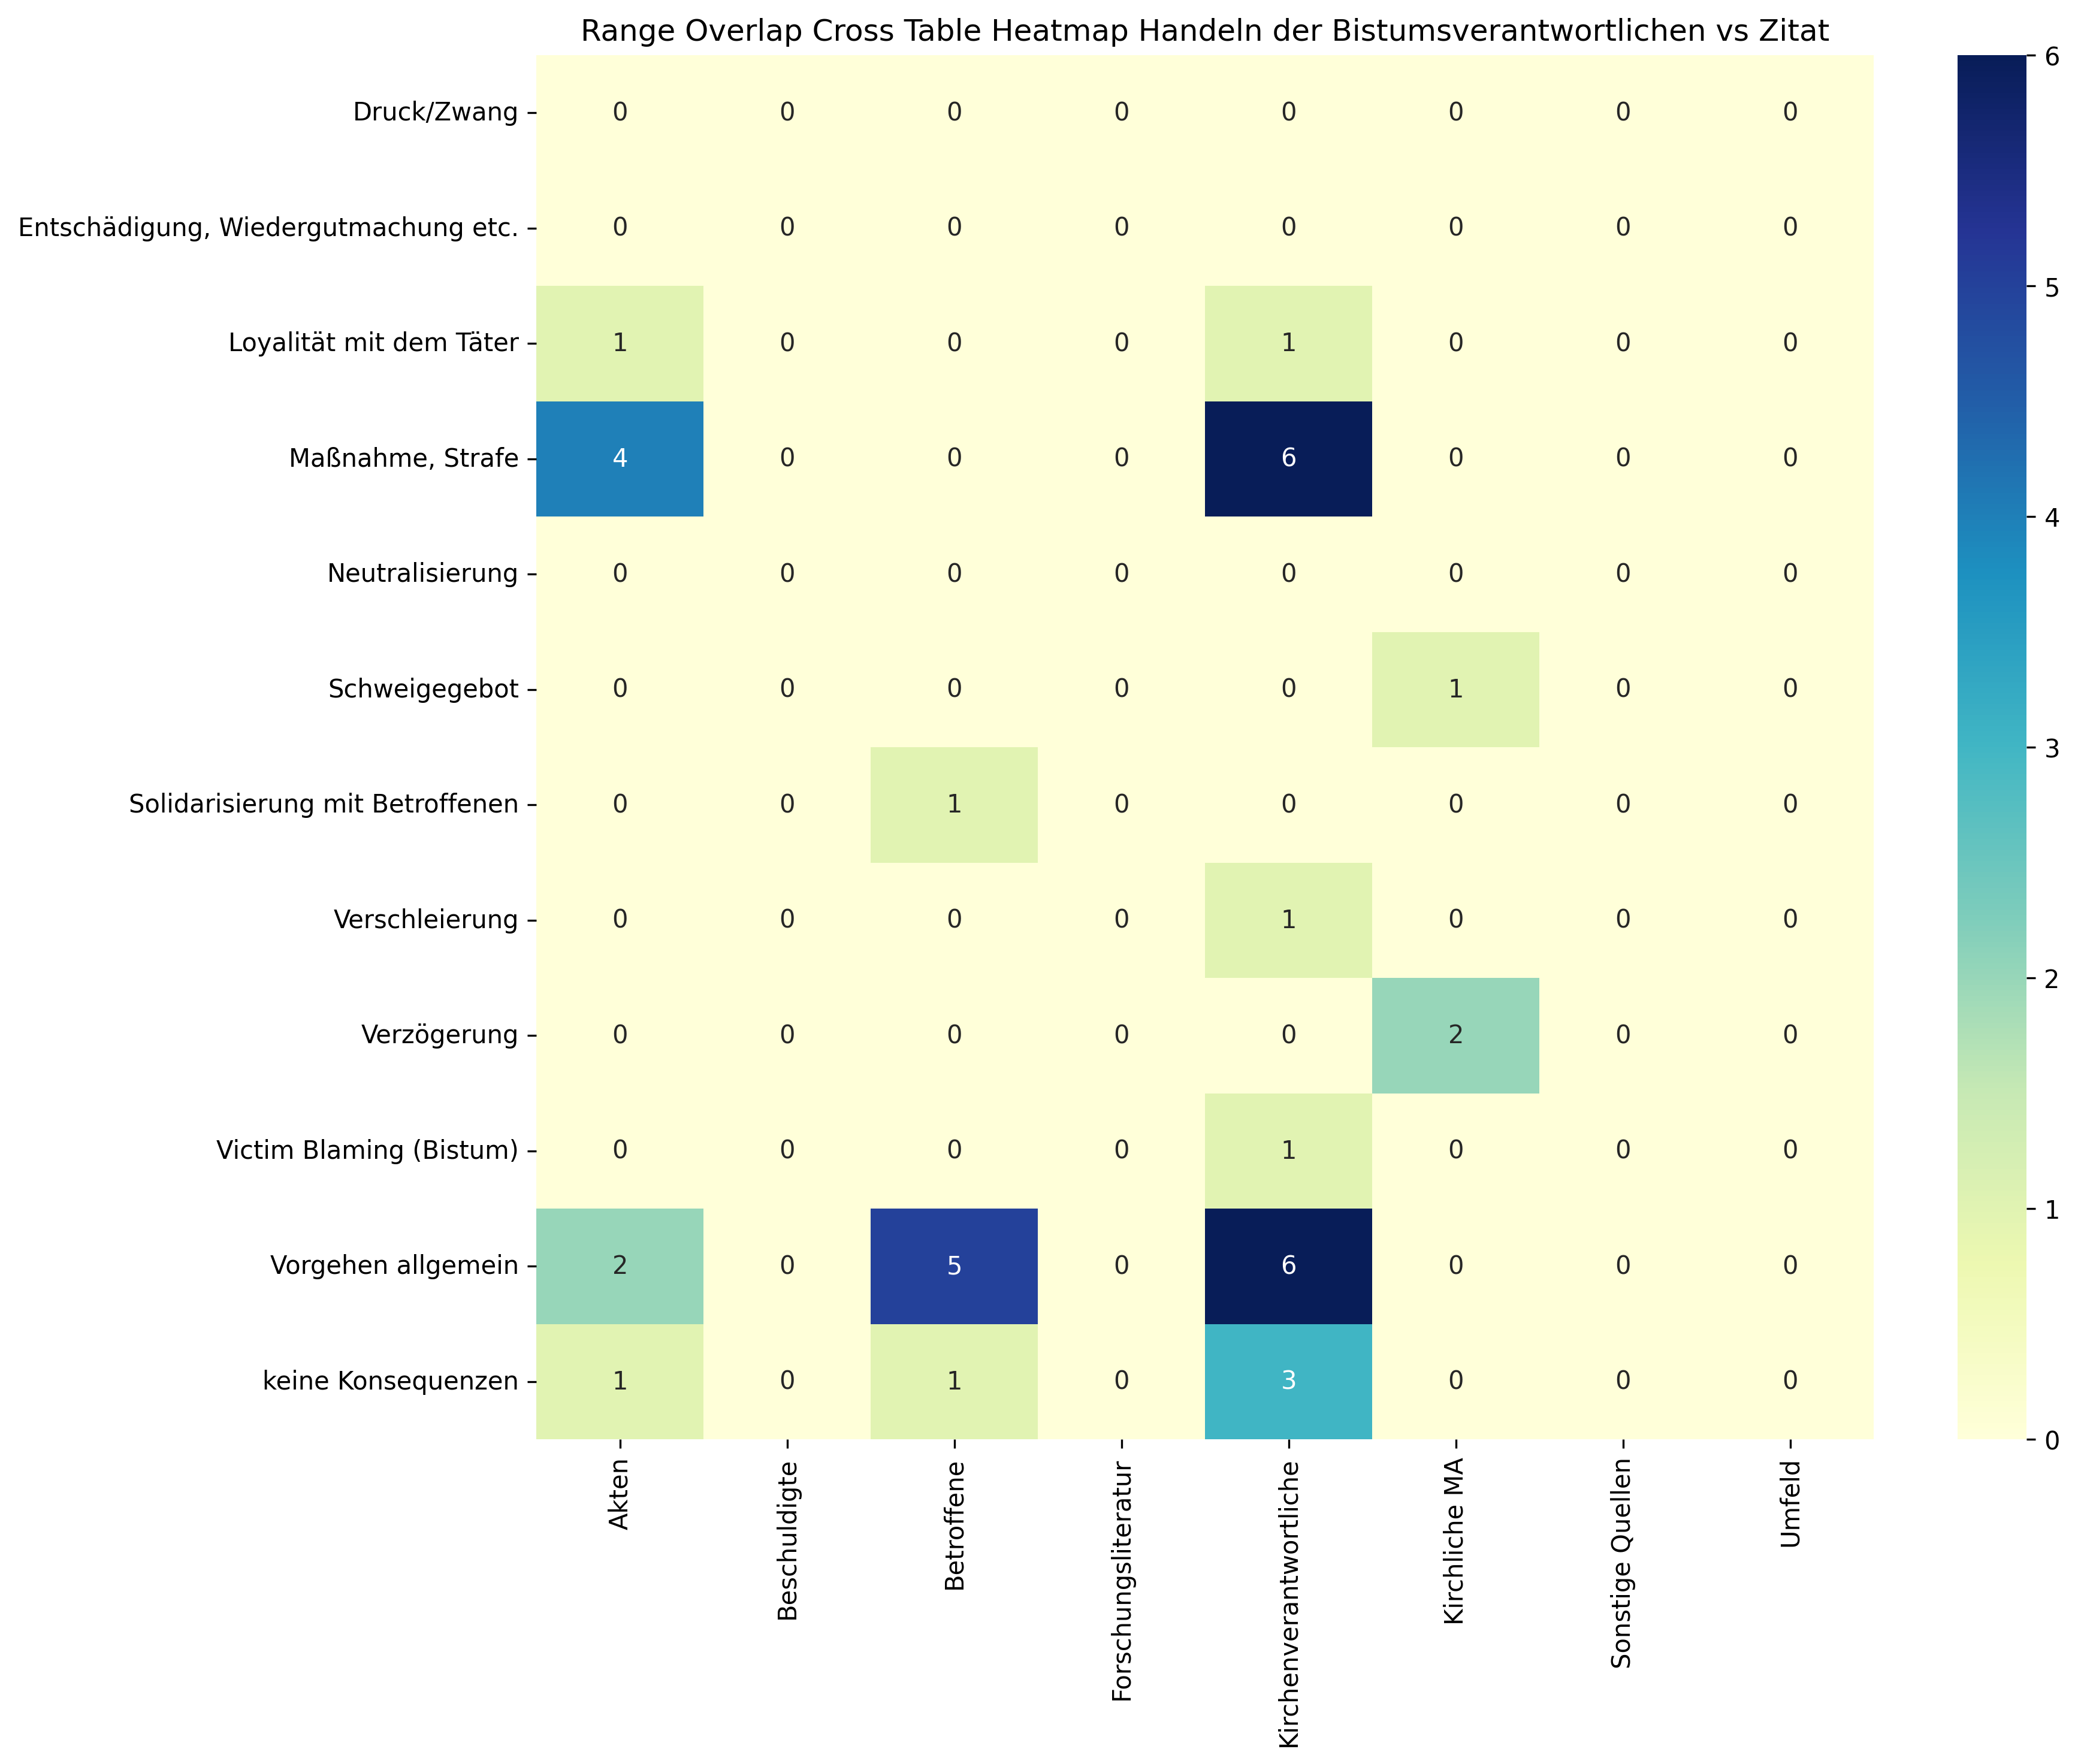

The table this chart was drawn from, first rows:
, Akten, Beschuldigte, Betroffene, Forschungsliteratur, Kirchenverantwortliche, Kirchliche MA, Sonstige Quellen, Umfeld, Sum
Druck/Zwang, 0, 0, 0, 0, 0, 0, 0, 0, 0
Entschädigung, Wiedergutmachung etc., 0, 0, 0, 0, 0, 0, 0, 0, 0
Loyalität mit dem Täter, 1, 0, 0, 0, 1, 0, 0, 0, 2
Maßnahme, Strafe, 4, 0, 0, 0, 6, 0, 0, 0, 10
Neutralisierung, 0, 0, 0, 0, 0, 0, 0, 0, 0
Schweigegebot, 0, 0, 0, 0, 0, 1, 0, 0, 1
Solidarisierung mit Betroffenen, 0, 0, 1, 0, 0, 0, 0, 0, 1
Verschleierung, 0, 0, 0, 0, 1, 0, 0, 0, 1
Verzögerung, 0, 0, 0, 0, 0, 2, 0, 0, 2
Victim Blaming (Bistum), 0, 0, 0, 0, 1, 0, 0, 0, 1
Vorgehen allgemein, 2, 0, 5, 0, 6, 0, 0, 0, 13
keine Konsequenzen, 1, 0, 1, 0, 3, 0, 0, 0, 5
Sum, 8, 0, 7, 0, 18, 3, 0, 0, 36
